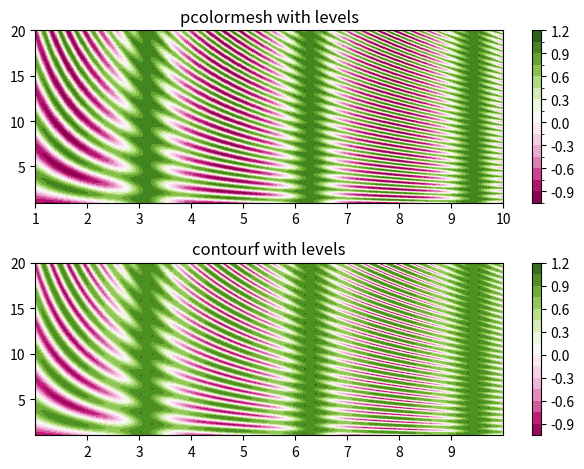

Recreate this plot in Python.
import matplotlib
import matplotlib.pyplot as plt
from matplotlib.colors import BoundaryNorm
from matplotlib.ticker import MaxNLocator
import numpy as np


# make these smaller to increase the resolution
dx, dy = 0.01, 0.01

# generate 2 2d grids for the x & y bounds
y, x = np.mgrid[slice(1, 20 + dy, dy),
                slice(1, 10 + dx, dx)]

z = np.cos(x)**10 + np.sin(10 + y*x) * np.sin(x)

# x and y are bounds, so z should be the value *inside* those bounds.
# Therefore, remove the last value from the z array.
z = z[:-1, :-1]
levels = MaxNLocator(nbins=15).tick_values(z.min(), z.max())


# pick the desired colormap, sensible levels, and define a normalization
# instance which takes data values and translates those into levels.
cmap = plt.get_cmap('PiYG')
norm = BoundaryNorm(levels, ncolors=cmap.N, clip=True)

fig, (ax0, ax1) = plt.subplots(nrows=2)

im = ax0.pcolormesh(x, y, z, cmap=cmap, norm=norm)
fig.colorbar(im, ax=ax0)
ax0.set_title('pcolormesh with levels')


# contours are *point* based plots, so convert our bound into point
# centers
cf = ax1.contourf(x[:-1, :-1] + dx/2.,
                  y[:-1, :-1] + dy/2., z, levels=levels,
                  cmap=cmap)
fig.colorbar(cf, ax=ax1)
ax1.set_title('contourf with levels')

# adjust spacing between subplots so `ax1` title and `ax0` tick labels
# don't overlap
fig.tight_layout()

plt.show()